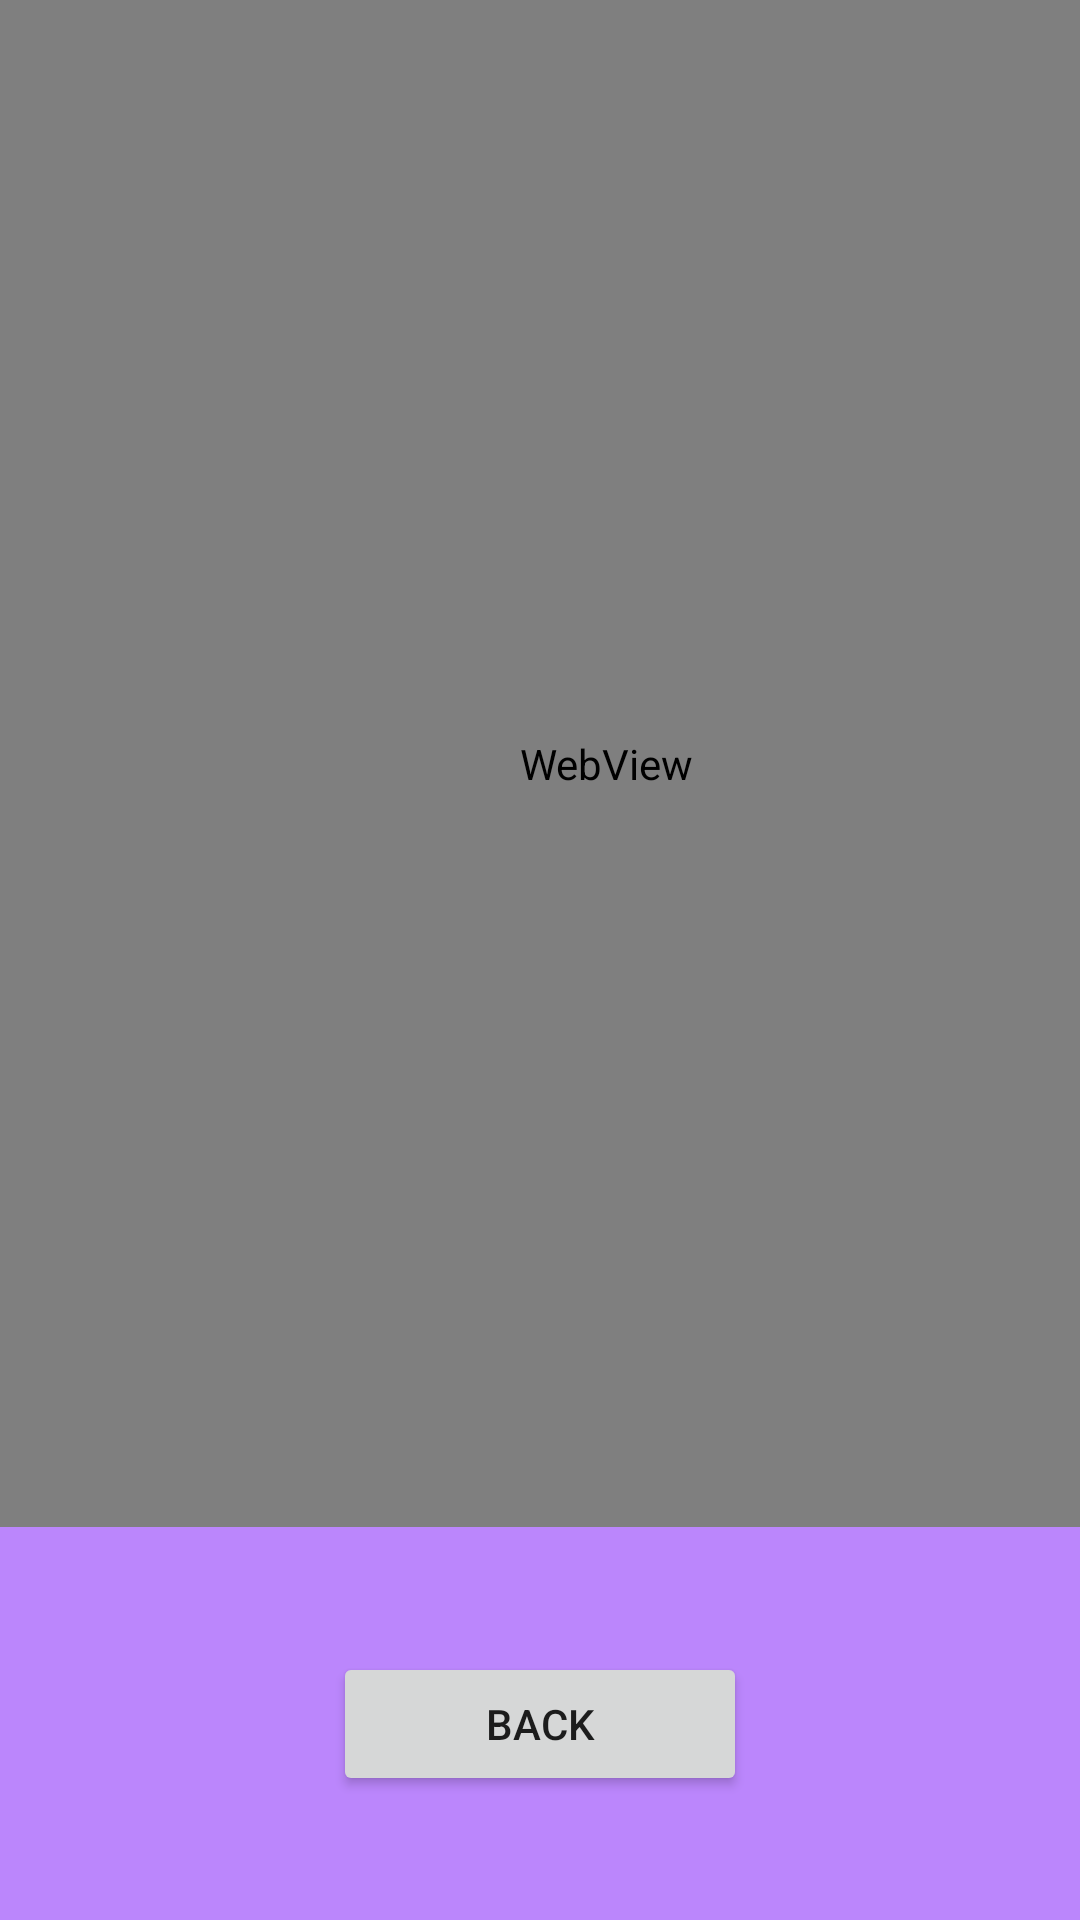

Write the Android layout XML for this screen, with the resource values it uses.
<!-- AndroidManifest.xml: application theme Theme.MyUCCFinalProjectApplication -->
<!-- res/layout/activity_social3.xml -->
<?xml version="1.0" encoding="utf-8"?>
<androidx.constraintlayout.widget.ConstraintLayout xmlns:android="http://schemas.android.com/apk/res/android"
    xmlns:app="http://schemas.android.com/apk/res-auto"
    xmlns:tools="http://schemas.android.com/tools"
    android:layout_width="match_parent"
    android:layout_height="match_parent"
    android:background="@color/purple_200"
    tools:context=".Social3">


    <WebView
        android:id="@+id/wvSocialMedia"
        android:layout_width="404dp"
        android:layout_height="509dp"
        android:fitsSystemWindows="true"
        app:layout_constraintBottom_toBottomOf="parent"
        app:layout_constraintEnd_toEndOf="parent"
        app:layout_constraintHorizontal_bias="0.01"
        app:layout_constraintStart_toStartOf="parent"
        app:layout_constraintTop_toTopOf="parent"
        app:layout_constraintVertical_bias="0.0" />

    <Button
        android:id="@+id/bACkbtn"
        android:layout_width="138dp"
        android:layout_height="wrap_content"
        android:layout_marginHorizontal="30sp"
        android:text="@string/Back"
        app:layout_constraintBottom_toBottomOf="parent"
        app:layout_constraintEnd_toEndOf="parent"
        app:layout_constraintStart_toStartOf="parent"
        app:layout_constraintTop_toBottomOf="@+id/wvSocialMedia" />


</androidx.constraintlayout.widget.ConstraintLayout>
<!-- resources referenced by this layout -->
<resources>
  <string name="Back">Back</string>
  <style name="Theme.MyUCCFinalProjectApplication" parent="Theme.MaterialComponents.DayNight.DarkActionBar">
          
          <item name="colorPrimary">@color/purple_500</item>
          <item name="colorPrimaryVariant">@color/purple_700</item>
          <item name="colorOnPrimary">@color/white</item>
          
          <item name="colorSecondary">@color/teal_200</item>
          <item name="colorSecondaryVariant">@color/teal_700</item>
          <item name="colorOnSecondary">@color/black</item>
          
          <item name="android:statusBarColor" tools:targetApi="l">?attr/colorPrimaryVariant</item>
          
      </style>
  <!-- not gathered from this repository: default colours our renderer supplied (Android Studio template values) -->
  <color name="purple_200">#FFBB86FC</color>
  <color name="purple_500">#FF6200EE</color>
  <color name="purple_700">#FF3700B3</color>
  <color name="teal_200">#FF03DAC5</color>
  <color name="teal_700">#FF018786</color>
  <color name="black">#FF000000</color>
  <color name="white">#FFFFFFFF</color>
</resources>
